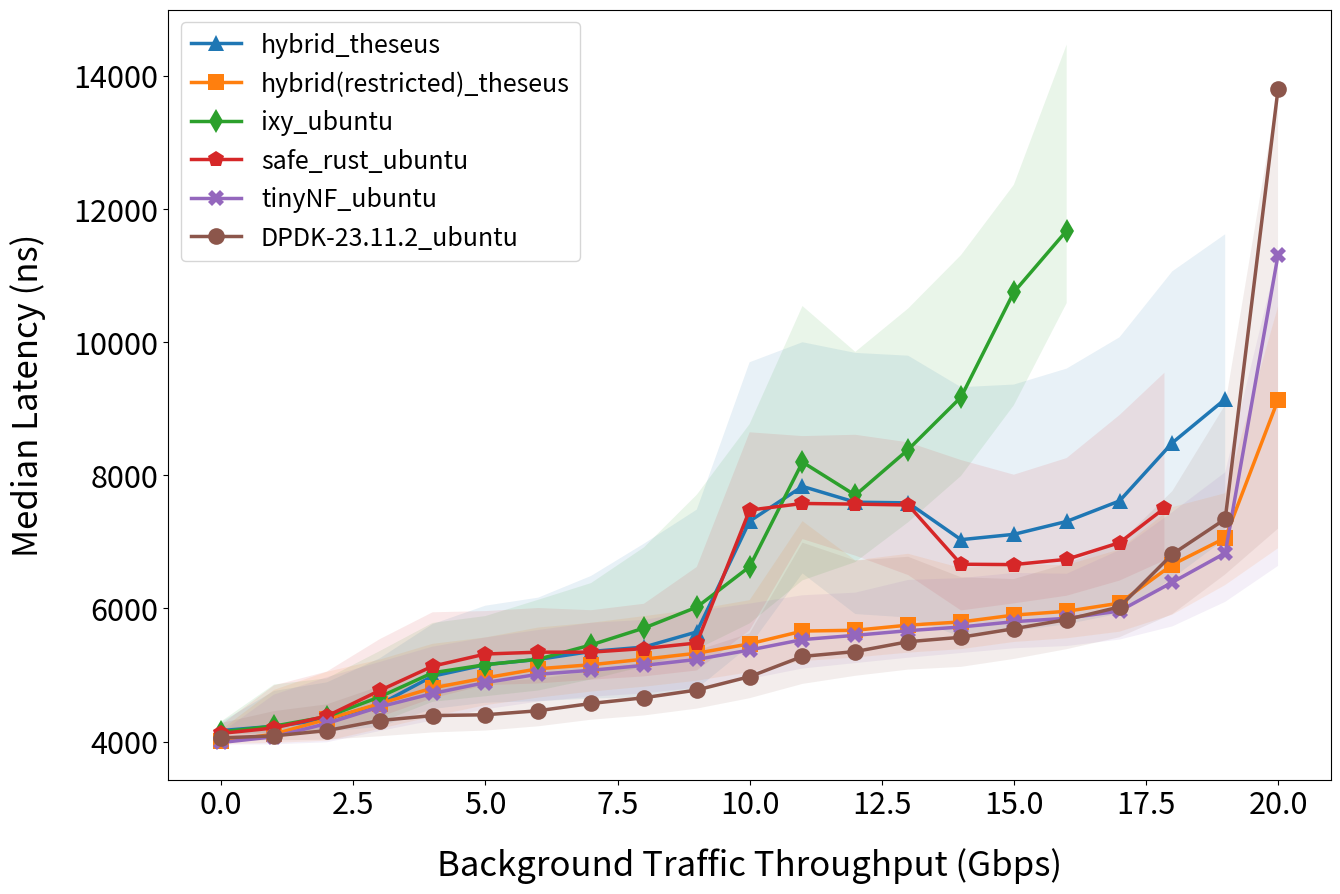

This figure's Python source:
import matplotlib.pyplot as plt
import seaborn as sns
import numpy as np

# Example data
tp_hybrid   = [0.0,1.0,2.0,3.0,4.0,5.0,6.0,7.0,8.0,9.0,10.0,11.0,12.0,13.0,14.0,15.0,16.0,17.0,18.0,19.0]
tp_ixy      = [0.0,1.0,2.0,3.0,4.0,5.0,6.0,7.0,8.0,9.0,10.0,11.0,12.0,13.0,14.0,15.0,16.0]
tp_safeRust = [0.0,1.0,2.0,3.0,4.0,5.0,6.0,7.0,8.0,9.0,10.0,11.0,12.0,13.0,14.0,15.0,16.0,17.0,17.85]
tp_full     = [0.0,1.0,2.0,3.0,4.0,5.0,6.0,7.0,8.0,9.0,10.0,11.0,12.0,13.0,14.0,15.0,16.0,17.0,18.0,19.0,20.0]
    
hybrid_theseus  = [4166.0, 4231.0, 4333.0, 4560.0, 4982.5, 5156.0, 5235.0, 5354.0, 5420.5, 5648.0, 7312.0, 7834.0, 7597.0, 7587.0, 7034.0, 7114.0, 7308.0, 7616.0, 8490.0, 9145.0]
yerrl_hybrid    = [4109.0, 4128.0, 4151.0, 4221.0, 4490.0, 4585.0, 4608.0, 4647.0, 4666.0, 4794.0, 5438.65, 6528.0, 5916.65, 5864.6, 5575.0, 5664.0, 5763.0, 5924.0, 6454.8, 7043.0]
yerru_hybrid    = [4294.0, 4761.0, 4890.0, 5250.7, 5766.0, 6042.1, 6163.0, 6489.0, 6973.0, 7485.0, 9699.45, 10000.0, 9840.0, 9798.0, 9325.0, 9364.0, 9604.0, 10074.0, 11066.0, 11622.0]

hybrid_restricted_theseus   = [4003.0, 4112.0, 4336.0, 4570.0, 4806.0, 4957.0, 5095.0, 5155.0, 5239.0, 5328.0, 5469.0, 5661.0, 5673.0, 5750.0, 5798.0, 5901.0, 5958.0, 6080.0, 6659.0, 7059.0, 9136.0]
yerrl_hybrid_restricted     = [3965.0, 3981.0, 4013.0, 4192.0, 4378.0, 4547.0, 4662.0, 4752.0, 4825.0, 4915.0, 5043.0, 5210.0, 5264.0, 5337.0, 5389.0, 5497.0, 5552.0, 5651.0, 5907.0, 6352.0, 6904.5]
yerru_hybrid_restricted     = [4179.7, 4777.0, 5049.0, 5232.0, 5469.0, 5565.0, 5713.8, 5785.0, 5885.0, 5987.0, 6125.0, 7312.0, 6723.0, 6822.0, 6607.85, 6659.4, 6653.0, 6887.9, 7523.0, 7732.0, 10538.0]

ixy_ubuntu  = [4147.0, 4233.0, 4375.0, 4672.0, 5034.0, 5156.0, 5238.0, 5453.0, 5706.0, 6020.0, 6628.0, 8199.0, 7702.0, 8387.0, 9175.0, 10752.0, 11677.0]  
yerrl_ixy   = [4115.0, 4122.0, 4151.0, 4288.0, 4598.0, 4682.0, 4768.0, 4935.0, 5130.0, 5386.0, 5776.0, 6423.0, 6697.0, 7296.0, 7991.0, 9053.0, 10589.0]
yerru_ixy   = [4304.0, 4858.0, 4950.55, 5360.0, 5782.8, 5886.2, 6131.0, 6382.2, 6917.7, 7708.4, 8770.4, 10544.0, 9855.1, 10506.6, 11309.0, 12364.45, 14471.5]

safeRust_ubuntu = [4124.0, 4205.0, 4384.0, 4768.0, 5133.0, 5316.0, 5344.0, 5344.0, 5398.0, 5482.0, 7478.0, 7578.0, 7568.0, 7555.0, 6665.0, 6659.5, 6739.0, 6989.0, 7507.0]
yerrl_safeRust  = [4090.0, 4105.0, 4140.0, 4371.0, 4653.0, 4848.0, 4874.0, 4931.0, 4980.0, 5069.0, 5671.65, 7043.0, 6794.0, 6502.0, 5971.0, 6077.0, 6192.0, 6419.0, 6723.0]
yerru_safeRust  = [4256.0, 4845.15, 5052.3, 5539.0, 5943.0, 5961.0, 6007.0, 5974.0, 6070.75, 6624.0, 8647.0, 8589.75, 8609.8, 8496.2, 8230.15, 8010.0, 8260.2, 8905.5, 9541.55]


tinynf_ubuntu   = [3987.0, 4073.0, 4272.0, 4522.0, 4723.0, 4887.0, 5012.0, 5072.0, 5145.0, 5235.0, 5376.0, 5533.0, 5597.0, 5667.0, 5722.0, 5802.0, 5853.0, 5962.0, 6394.0, 6832.0, 11312.0]
yerrl_tinynf    = [3955.0, 3959.0, 3990.0, 4160.0, 4317.0, 4486.0, 4601.0, 4675.0, 4723.0, 4812.0, 4941.0, 5098.0, 5180.0, 5261.0, 5331.0, 5402.0, 5436.0, 5533.0, 5731.0, 6099.35, 6640.0]
yerru_tinynf    = [4138.0, 4707.0, 4968.5, 5197.0, 5427.0, 5565.0, 5676.95, 5785.1, 5828.0, 5962.0, 6074.0, 6198.55, 6237.75, 6429.0, 6455.8, 6534.25, 6522.0, 6877.0, 7447.9, 8045.9,11312.0] # 27856.0]

dpdk_ubuntu  = [4057.0, 4086.0, 4166.0, 4317.0, 4391.0, 4403.0, 4464.0, 4573.0, 4659.0, 4775.0, 4976.0, 5280.0, 5353.0, 5501.0, 5568.0, 5696.0, 5833.0, 6023.0, 6816.0, 7344.0, 13805.0]
yerrl_dpdk23 = [4022.0, 4019.0, 4029.0, 4080.0, 4138.0, 4166.0, 4230.0, 4329.0, 4393.0, 4496.0, 4652.0, 4867.0, 4989.0, 5082.0, 5123.0, 5242.0, 5389.0, 5568.0, 5916.7, 6512.0, 7200.0]
yerru_dpdk23 = [4279.0, 4458.0, 4560.0, 4832.0, 4877.0, 4888.7, 4944.0, 5059.0, 5187.95, 5368.9, 5626.0, 6989.0, 6720.0, 6777.0, 6469.25, 6442.0, 6673.2, 6988.1, 7763.3, 9058.4, 13805.0] #16589.45]


data_sets = [
    {"tp": tp_hybrid,   "median": hybrid_theseus,              "p5": yerrl_hybrid,             "p95": yerru_hybrid,            "label": "hybrid_theseus",               "marker": "^"},
    {"tp": tp_full,     "median": hybrid_restricted_theseus,   "p5": yerrl_hybrid_restricted,  "p95": yerru_hybrid_restricted, "label": "hybrid(restricted)_theseus",   "marker": "s"},
    {"tp": tp_ixy,      "median": ixy_ubuntu,                  "p5": yerrl_ixy,                "p95": yerru_ixy,               "label": "ixy_ubuntu",                   "marker": "d"},
    {"tp": tp_safeRust, "median": safeRust_ubuntu,             "p5": yerrl_safeRust,           "p95": yerru_safeRust,          "label": "safe_rust_ubuntu",              "marker": "p"},
    {"tp": tp_full,     "median": tinynf_ubuntu,               "p5": yerrl_tinynf,             "p95": yerru_tinynf,            "label": "tinyNF_ubuntu",                "marker": "X"},
    {"tp": tp_full,     "median": dpdk_ubuntu,                 "p5": yerrl_dpdk23,             "p95": yerru_dpdk23,            "label": "DPDK-23.11.2_ubuntu",          "marker": "o"},
]

# Set a softer color palette
# sns.set_palette("pastel")  # You can also try 'muted', 'Set2', 'pastel', 'dark, 'deep etc.

# Create the plot
fig = plt.figure(figsize=(15, 10))


# Loop through each dataset
for data in data_sets:
    sns.lineplot(x=data["tp"], y=data["median"], label=f'{data["label"]}', linewidth=2.5, marker=data["marker"], markersize=12, markeredgewidth=0)
    plt.fill_between(data["tp"], data["p5"], data["p95"], alpha=0.1)

plt.xlabel('Background Traffic Throughput (Gbps)', fontsize=25, labelpad=20) 
plt.ylabel('Median Latency (ns)', fontsize=25, labelpad=20)
# plt.title('Latency of ixgbe drivers')
plt.xticks(fontsize=22)
plt.yticks(fontsize=22)
# Add legend
plt.legend(fontsize=18)

plt.rcParams['figure.dpi']=500
plt.rcParams['pdf.fonttype']=42
plt.rcParams['ps.fonttype']=42


plt.show()

fig.savefig('latencies_w_percentiles.pdf', format='pdf')
